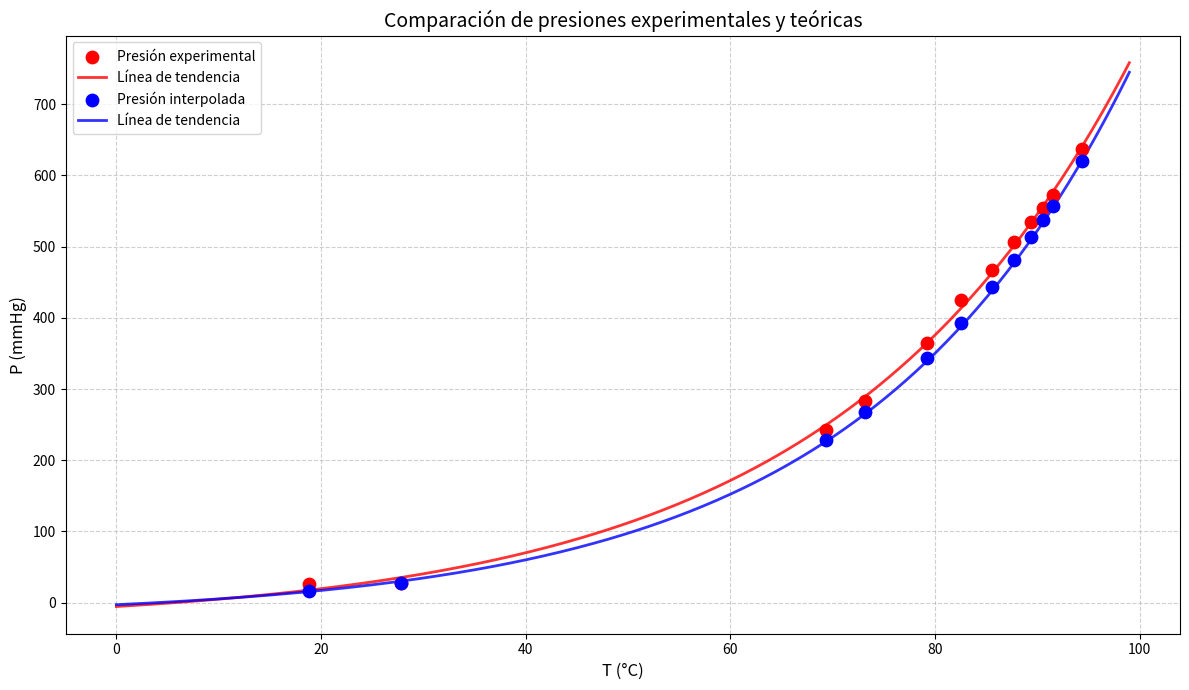

Source code (Python):
import numpy as np
import matplotlib.pyplot as plt
from scipy.optimize import curve_fit

# Función de interpolación 
def interpolate(data, data_error, ref):
    for i in range(len(ref) - 1):
        t1, p1 = ref[i]
        t2, p2 = ref[i + 1]
        if t1 <= data <= t2:
            P = p1 + (p2 - p1) * (data - t1) / (t2 - t1)
            P_error = abs((p2 - p1) / (t2 - t1)) * data_error
            return P, P_error

# Datos de referencia 
referencia_TP = [
    (0.000, 4.5851), (1.000, 4.9291), (2.000, 5.2958), (3.000, 5.6864),
    (4.000, 6.1024), (5.000, 6.5450), (6.000, 7.0159), (7.000, 7.5164),
    (8.000, 8.0482), (9.000, 8.6122), (10.000, 9.2115), (11.000, 9.8476),
    (12.000, 10.521), (13.000, 11.235), (14.000, 11.992), (15.000, 12.793),
    (16.000, 13.640), (17.000, 14.536), (18.000, 15.484), (19.000, 16.485),
    (20.000, 17.542), (21.000, 18.659), (22.000, 19.837), (23.000, 21.080),
    (24.000, 22.389), (25.000, 23.769), (26.000, 25.224), (27.000, 26.755),
    (28.000, 28.366), (29.000, 30.061), (30.000, 31.844), (31.000, 33.718),
    (32.000, 35.686), (33.000, 37.754), (34.000, 39.925), (35.000, 42.204),
    (36.000, 44.593), (37.000, 47.100), (38.000, 49.728), (39.000, 52.481),
    (40.000, 55.365), (41.000, 58.385), (42.000, 61.546), (43.000, 64.853),
    (44.000, 68.312), (45.000, 71.929), (46.000, 75.711), (47.000, 79.657),
    (48.000, 83.789), (49.000, 88.095), (50.000, 92.588), (51.000, 97.283),
    (52.000, 102.18), (53.000, 107.28), (54.000, 112.60), (55.000, 118.15),
    (56.000, 123.93), (57.000, 129.94), (58.000, 136.20), (59.000, 142.72),
    (60.000, 149.50), (61.000, 156.56), (62.000, 163.90), (63.000, 171.52),
    (64.000, 179.45), (65.000, 187.68), (66.000, 196.24), (67.000, 205.12),
    (68.000, 214.34), (69.000, 223.91), (70.000, 233.84), (71.000, 244.14),
    (72.000, 254.81), (73.000, 265.88), (74.000, 277.36), (75.000, 289.25),
    (76.000, 301.56), (77.000, 314.31), (78.000, 327.51), (79.000, 341.18),
    (80.000, 355.33), (81.000, 369.96), (82.000, 385.10), (83.000, 400.74),
    (84.000, 416.92), (85.000, 433.65), (86.000, 450.93), (87.000, 468.78),
    (88.000, 487.23), (89.000, 506.26), (90.000, 525.92), (91.000, 546.22),
    (92.000, 567.25), (93.000, 588.75), (94.000, 611.04), (95.000, 634.02),
    (96.000, 657.71), (97.000, 682.14), (98.000, 707.32), (99.000, 733.25)
]

# Datos experimentales
T_exp = np.array([18.8, 27.8, 69.4, 73.2, 79.2, 82.5, 85.6, 87.7, 89.4, 90.6, 91.5, 94.4])
P_exp = np.array([26, 28, 243, 283, 365, 425, 467, 507, 535, 555, 572, 637])
datos_error = 0.1

# Interpolación 
P_teo_interp = []
P_teo_error = []
for temp in T_exp:
    p, p_err = interpolate(temp, datos_error, referencia_TP)
    P_teo_interp.append(p)
    P_teo_error.append(p_err)
P_teo_interp = np.array(P_teo_interp)

# Cálculo de línea de tendecia
T_teo_full = np.array([x[0] for x in referencia_TP])
P_teo_full = np.array([x[1] for x in referencia_TP])


def exponential_model(T, a, b, c):
    return a * np.exp(b * T) + c


popt_exp, _ = curve_fit(exponential_model, T_exp, P_exp, p0=[1, 0.05, 0])
a_exp, b_exp, c_exp = popt_exp


popt_teo, _ = curve_fit(exponential_model, T_teo_full, P_teo_full, p0=[1, 0.05, 0])
a_teo, b_teo, c_teo = popt_teo


T_smooth = np.linspace(min(T_exp.min(), T_teo_full.min()), 
                       max(T_exp.max(), T_teo_full.max()), 300)
P_exp_fit = exponential_model(T_smooth, a_exp, b_exp, c_exp)
P_teo_fit = exponential_model(T_smooth, a_teo, b_teo, c_teo)

# Gráfica 
plt.figure(figsize=(12, 7))


plt.scatter(T_exp, P_exp, color='red', s=80, label='Presión experimental', zorder=5)

plt.plot(T_smooth, P_exp_fit, color='red', linestyle='-', linewidth=2, 
         label='Línea de tendencia', alpha=0.8)

plt.scatter(T_exp, P_teo_interp, color='blue', s=80, 
           label='Presión interpolada', zorder=5)

plt.plot(T_smooth, P_teo_fit, color='blue', linestyle='-', linewidth=2,
         label='Línea de tendencia', alpha=0.8)

plt.title('Comparación de presiones experimentales y teóricas', fontsize=14)
plt.xlabel('T (°C)', fontsize=12)
plt.ylabel('P (mmHg)', fontsize=12)
plt.grid(True, linestyle='--', alpha=0.6)
plt.legend(fontsize=10, loc='upper left')
plt.tight_layout()

# Mostrar tabla de datos interpolados 
print("\nTabla de datos interpolados:")
print("T (°C)\t\tP teórica (mmHg)\t Error(P) (mmHg)")
print("------------------------------------------------")
for t, p, e in zip(T_exp, P_teo_interp, P_teo_error):
    print(f"{t:.1f}\t\t{p:.2f}\t\t\t{e:.4f}")

plt.show()